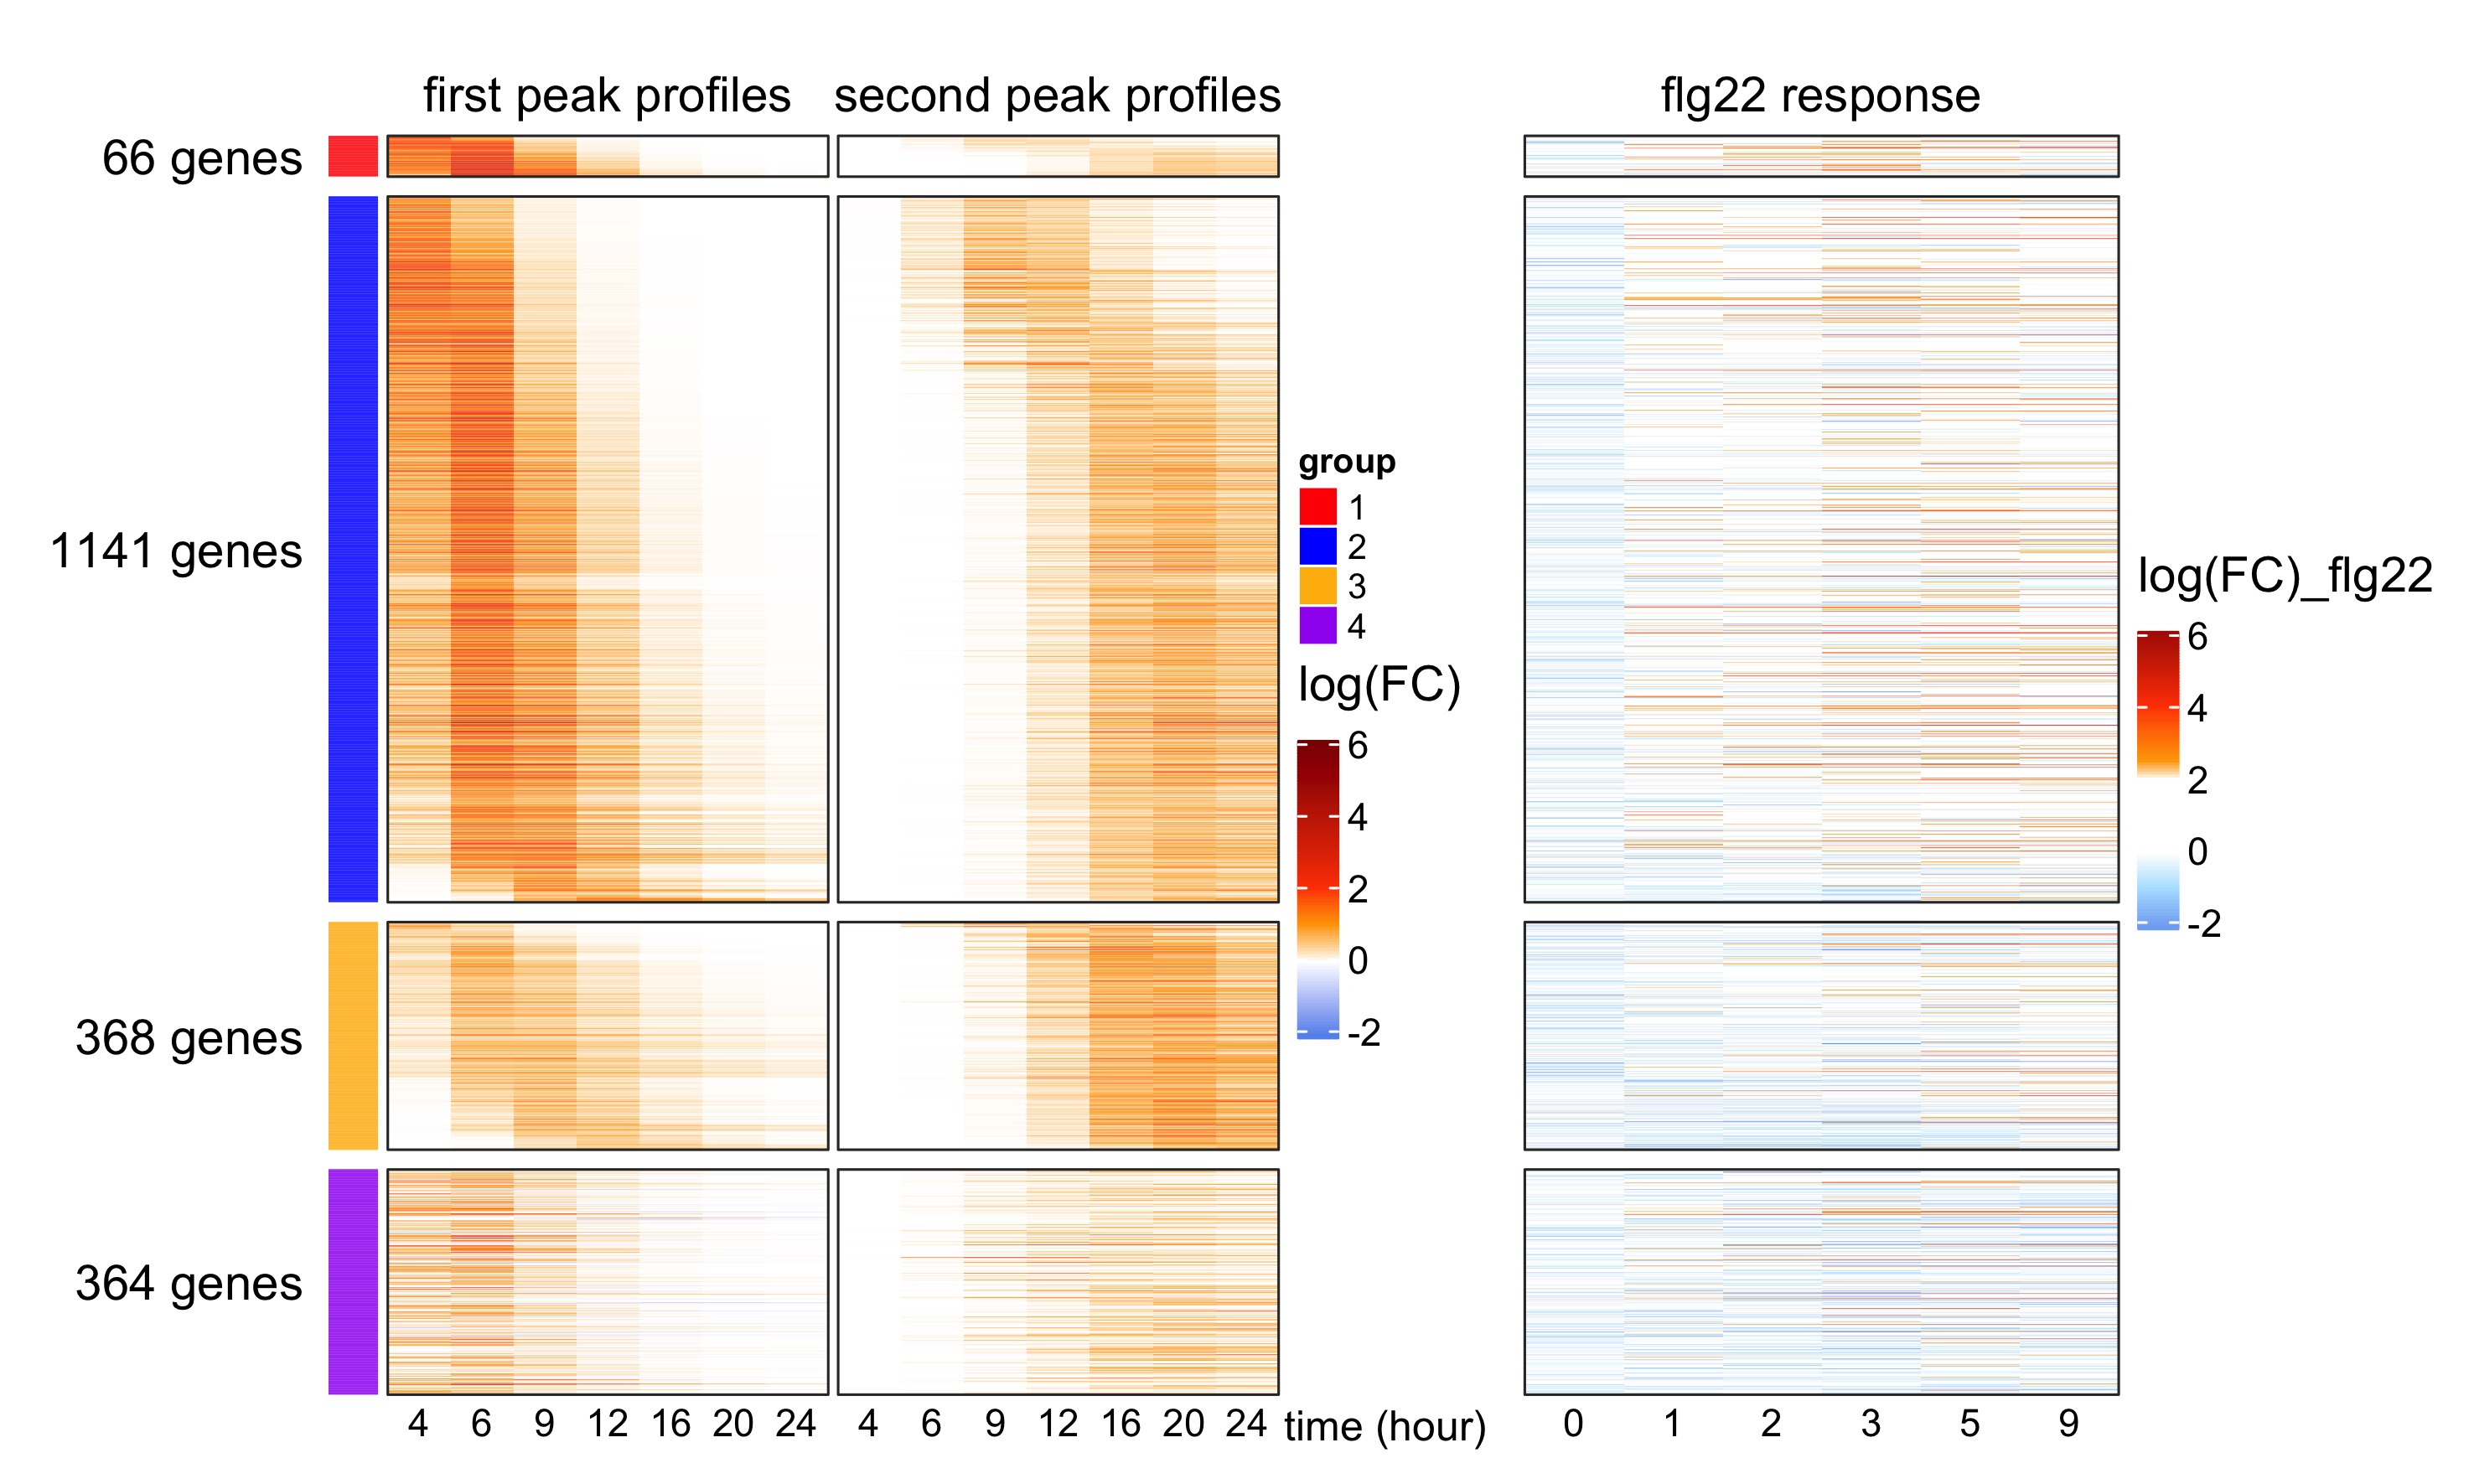

This figure's R source:
#plot the synthetic profile after fixing 
library(ComplexHeatmap)
library(circlize)
library(RColorBrewer)
library(grid)
library(gridExtra)
setwd("/Users/liux/Documents/MCM_paper/data/Figure3_data/")
load("profile_mat.Rdata")
load("AvrRpt2_genes.Rdata")
rownames(profiles_mat) = AvrRpt2_mock_positive_genes
colnames(profiles_mat) = c("early_4h","early_6h","early_9h","early_12h",
                           "early_16h","early_20h","early_24h","late_4h",
                           "late_6h","late_9h","late_12h","late_16h",
                           "late_20h","late_24h","res_4h","res_6h","res_9h",
                           "res_12h","res_16h","res_20h","res_24h")

#plot the synthetic profiles without residuals for set1
load("select.highquality.genes.Rdata")
select.profile_mat = profiles_mat[select.highquality.genes,c(1:14)]
colnames(select.profile_mat) = c("4","6","9","12","16","20","24",
                                 "4","6","9","12","16","20","24")

load("genes_to_fix.Rdata")
load("actual_fixed_mat.Rdata")
select.profile_mat.fixed = select.profile_mat
select.profile_mat.fixed[genes_to_be_fixed,] = profiles_mat_fixed[genes_to_be_fixed,1:14]

load("peak_info_MCM_spline.Rdata")
load("peak_info_fixed.Rdata")
peak_info_after_fix = peak_info[select.highquality.genes,]
peak_info_after_fix[genes_to_be_fixed,] = peak_info_fixed[genes_to_be_fixed,]
peak_level_ratio =  peak_info_after_fix[,2] / peak_info_after_fix[,4]
gene_group1 = names(which(peak_level_ratio > 4))
gene_group2 = names(which(peak_level_ratio < 4 & peak_level_ratio > 1))
gene_group3 = names(which(peak_level_ratio < 1))

gene_name_pt_group1 = names(sort(peak_info_after_fix[gene_group1,1]))
gene_name_pt_group2 = names(sort(peak_info_after_fix[gene_group2,1]))
gene_name_pt_group3 = names(sort(peak_info_after_fix[gene_group3,1]))
gene_name_pt_group4 = setdiff(select.highquality.genes, c(gene_name_pt_group1,gene_name_pt_group2,gene_name_pt_group3))

mat1 = select.profile_mat.fixed[gene_name_pt_group1,]
mat2 = select.profile_mat.fixed[gene_name_pt_group2,]
mat3 = select.profile_mat.fixed[gene_name_pt_group3,]
mat4 = select.profile_mat.fixed[gene_name_pt_group4,]

bot_anno = HeatmapAnnotation(foo = anno_text(colnames(select.profile_mat.fixed), rot = 0, 
                                       just = 'center',gp = gpar(fontsize = 11), location = unit(1,'mm')),
                       show_annotation_name = F)
left_anno_1 = rowAnnotation(group = rep('1',length(gene_name_pt_group1)), 
                            col = list(group = c('1' = 'red','2'='blue','3' = 'darkgoldenrod1','4' = 'purple')),
                            show_annotation_name = F)
left_anno_2 = rowAnnotation(group = rep('2',length(gene_name_pt_group2)), 
                            col = list(group = c('1' = 'red','2'='blue','3' = 'darkgoldenrod1','4' = 'purple')),
                            show_annotation_name = F)
left_anno_3 = rowAnnotation(group = rep('3',length(gene_name_pt_group3)), 
                            col = list(group = c('1' = 'red','2'='blue','3' = 'darkgoldenrod1','4' = 'purple')),
                            show_annotation_name = F)

left_anno_4 = rowAnnotation(group = rep('4',length(gene_name_pt_group4)), 
                            col = list(group = c('1' = 'red','2'='blue','3' = 'darkgoldenrod1','4' = 'purple')),
                            show_annotation_name = F)


col = colorRamp2(c(-2, 0, 1, 2, 6), c("cornflowerblue","white","orange",'orangered',"red4"))
lgd = Legend( col_fun = col, title = "log(FC)",legend_height = unit(30,"mm"),grid_width = unit(4,"mm"),
              title_gp = gpar(fontsize = 14), labels_gp = gpar(fontsize = 11),title_gap = unit(4,"mm"))
ht_1 = Heatmap(mat1 , col = col, cluster_rows = F, cluster_columns = FALSE,
               name = 'ACP-specific',
               column_gap = unit(1,"mm"), row_title_gp = gpar(fontsize = 14),
               column_split = rep(c("first peak profiles","second peak profiles"),each=7),
               show_row_names = F, show_column_names = F, 
               column_title_gp = gpar(fontsize=14), 
               border = "gray20", row_title_rot = 0, na_col = "#E0E0E0", 
               row_title = paste(length(gene_name_pt_group1), "genes"),
               use_raster = F,width = unit(90,'mm'), show_heatmap_legend = F,
               height = unit(length(gene_name_pt_group1)/16, 'mm'),
               left_annotation = left_anno_1)
ht_2 = Heatmap(mat2 , col = col, cluster_rows = F, cluster_columns = FALSE,
               name = 'echoing genes',
               column_gap = unit(1,"mm"), row_title_gp = gpar(fontsize = 14),
               column_split = rep(c("first peak profiles","second peak profiles"),each=7),
               show_row_names = F, show_column_names = F, 
               column_title_gp = gpar(fontsize=14), 
               border = "gray20", row_title_rot = 0, na_col = "#E0E0E0", 
               row_title = paste(length(gene_name_pt_group2), "genes"),
               use_raster = F,width = unit(90,'mm'), show_heatmap_legend = F,
               height = unit(length(gene_name_pt_group2)/16, 'mm'),
               left_annotation = left_anno_2 )
ht_3 = Heatmap(mat3 , col = col, cluster_rows = F, cluster_columns = FALSE,
               name = 'NACP-preferential',
               column_gap = unit(1,"mm"), row_title_gp = gpar(fontsize = 14),
               column_split = rep(c("first peak profiles","second peak profiles"),each=7),
               show_row_names = F, show_column_names = F, 
               column_title_gp = gpar(fontsize=14), 
               border = "gray20", row_title_rot = 0, na_col = "#E0E0E0", 
               row_title = paste(length(gene_name_pt_group3), "genes"),
               use_raster = F,width = unit(90,'mm'), show_heatmap_legend = F,
               height = unit(length(gene_name_pt_group3)/16, 'mm'),
               left_annotation = left_anno_3)
ht_4 = Heatmap(mat4 , col = col, cluster_rows = F, cluster_columns = FALSE,
               name = 'NACP-specific',
               column_gap = unit(1,"mm"), row_title_gp = gpar(fontsize = 14),
               column_split = rep(c("first peak profiles","second peak profiles"),each=7),
               show_row_names = F, show_column_names = F, 
               column_title_gp = gpar(fontsize=14), 
               border = "gray20", row_title_rot = 0, na_col = "#E0E0E0", 
               row_title = paste(length(gene_name_pt_group4), "genes"),
               use_raster = F,width = unit(90,'mm'), show_heatmap_legend = F,
               height = unit(length(gene_name_pt_group4)/16, 'mm'),
               bottom_annotation = bot_anno,
               left_annotation = left_anno_4)
hm_AvrRpt2 = grid.grabExpr(draw(ht_1 %v% ht_2 %v% ht_3 %v% ht_4, 
                                annotation_legend_list = lgd))

load('glm.fixef.RData')
WT_labels = c('flg22_genotypeJEPS:flg22_time0','flg22_genotypeJEPS:flg22_time1',
              'flg22_genotypeJEPS:flg22_time2','flg22_genotypeJEPS:flg22_time3',
              'flg22_genotypeJEPS:flg22_time5','flg22_genotypeJEPS:flg22_time9',
              'flg22_genotypeJEPS:flg22_time18')
fls2_labels = c('flg22_genotypefls2:flg22_time0','flg22_genotypefls2:flg22_time1',
                'flg22_genotypefls2:flg22_time2','flg22_genotypefls2:flg22_time3',
                'flg22_genotypefls2:flg22_time5','flg22_genotypefls2:flg22_time9',
                'flg22_genotypefls2:flg22_time18')
flg22_mat = c()
for (mygene in select.highquality.genes){
  if (mygene %in% names(glm_fixef)){
    WT_exp = glm_fixef[[mygene]][WT_labels,1]
    fls2_exp = glm_fixef[[mygene]][fls2_labels,1]
    flg22_mat = rbind(flg22_mat, log(2) * (WT_exp - fls2_exp))
  }else{
    flg22_mat = rbind(flg22_mat, rep(NA, 7))
  }
}
rownames(flg22_mat) = select.highquality.genes
colnames(flg22_mat) = c('0','1','2','3','5','9','18')

flg22_mat1 = flg22_mat[gene_name_pt_group1,]
flg22_mat2 = flg22_mat[gene_name_pt_group2,]
flg22_mat3 = flg22_mat[gene_name_pt_group3,]
flg22_mat4 = flg22_mat[gene_name_pt_group4,]

col_flg22 = colorRamp2(c(-3,-2,-1, 0, 2 ,2.5,4,7), c("dodgerblue2","cornflowerblue",'lightskyblue1','white','lightsalmon','orange','orangered',"red4"))
col_flg22 = colorRamp2(c(-3,-2.5,-1, 0, 2 ,2.5,4,7), c("dodgerblue2","cornflowerblue",'lightskyblue1','white','white','orange','orangered',"red4"))

bot_anno = HeatmapAnnotation(foo = anno_text(colnames(flg22_mat1[,1:6]), rot = 0, 
                                             just = 'center',gp = gpar(fontsize = 11), location = unit(1,'mm')),
                             show_annotation_name = F)
flg22_ht1 = Heatmap(flg22_mat1[,1:6], cluster_rows = F, col = col_flg22,
              name = 'flg22_1', column_title = 'flg22 response',
              cluster_columns = FALSE,show_row_names = F, 
              column_title_gp = gpar(fontsize=14), column_names_gp = gpar(fontface = 'bold'),
              border = "gray20", column_names_rot = 0,
              na_col = "gray90", use_raster = F,
              width = unit(60,'mm'), height = unit(length(gene_name_pt_group1)/16, 'mm'),
              show_heatmap_legend = F)
flg22_ht2 = Heatmap(flg22_mat2[,1:6], cluster_rows = F, col = col_flg22,
                    name = 'flg22_2',
                    cluster_columns = FALSE,show_row_names = F, 
                    column_title_gp = gpar(fontsize=14), column_names_gp = gpar(fontface = 'bold'),
                    border = "gray20", column_names_rot = 0,
                    na_col = "gray90", use_raster = F,
                    width = unit(60,'mm'), height = unit(length(gene_name_pt_group2)/16, 'mm'),
                    show_heatmap_legend = F)
flg22_ht3 = Heatmap(flg22_mat3[,1:6], cluster_rows = F, col = col_flg22,
                    name = 'flg22_3',
                    cluster_columns = FALSE,show_row_names = F, 
                    column_title_gp = gpar(fontsize=14), column_names_gp = gpar(fontface = 'bold'),
                    border = "gray20", column_names_rot = 0,
                    na_col = "gray90", use_raster = F,
                    width = unit(60,'mm'), height = unit(length(gene_name_pt_group3)/16, 'mm'),
                    show_heatmap_legend = F)

flg22_ht4 = Heatmap(flg22_mat4[,1:6], cluster_rows = F, col = col_flg22,
                    name = 'flg22_4', show_column_names = F,
                    cluster_columns = FALSE, show_row_names = F, 
                    column_title_gp = gpar(fontsize=14),
                    border = "gray20", column_names_rot = 0,
                    na_col = "gray90", use_raster = F,
                    width = unit(60,'mm'), height = unit(length(gene_name_pt_group4)/16, 'mm'),
                    show_heatmap_legend = F, bottom_annotation = bot_anno)
lgd_flg22 = Legend( col_fun = col_flg22, title = "log(FC)_flg22",legend_height = unit(30,"mm"),grid_width = unit(4,"mm"),
              title_gp = gpar(fontsize = 14), labels_gp = gpar(fontsize = 11),title_gap = unit(4,"mm"))
hm_flg22 = grid.grabExpr(draw(flg22_ht1 %v% flg22_ht2 %v% flg22_ht3 %v% flg22_ht4, 
                                annotation_legend_list = lgd_flg22))

jpeg("Figure3.jpeg",height = 150, width = 250, units = "mm",res = 300)
grid.arrange(hm_AvrRpt2,hm_flg22, layout_matrix = rbind(c(1,1,1,2,2),c(1,1,1,2,2)))
grid.text('time (hour)', x = unit(140,'mm'),y = unit(6,'mm'))
dev.off()
save(gene_name_pt_group1,gene_name_pt_group2,gene_name_pt_group3,gene_name_pt_group4,file = "gene_grouped_by_peak_ratio.Rdata")

